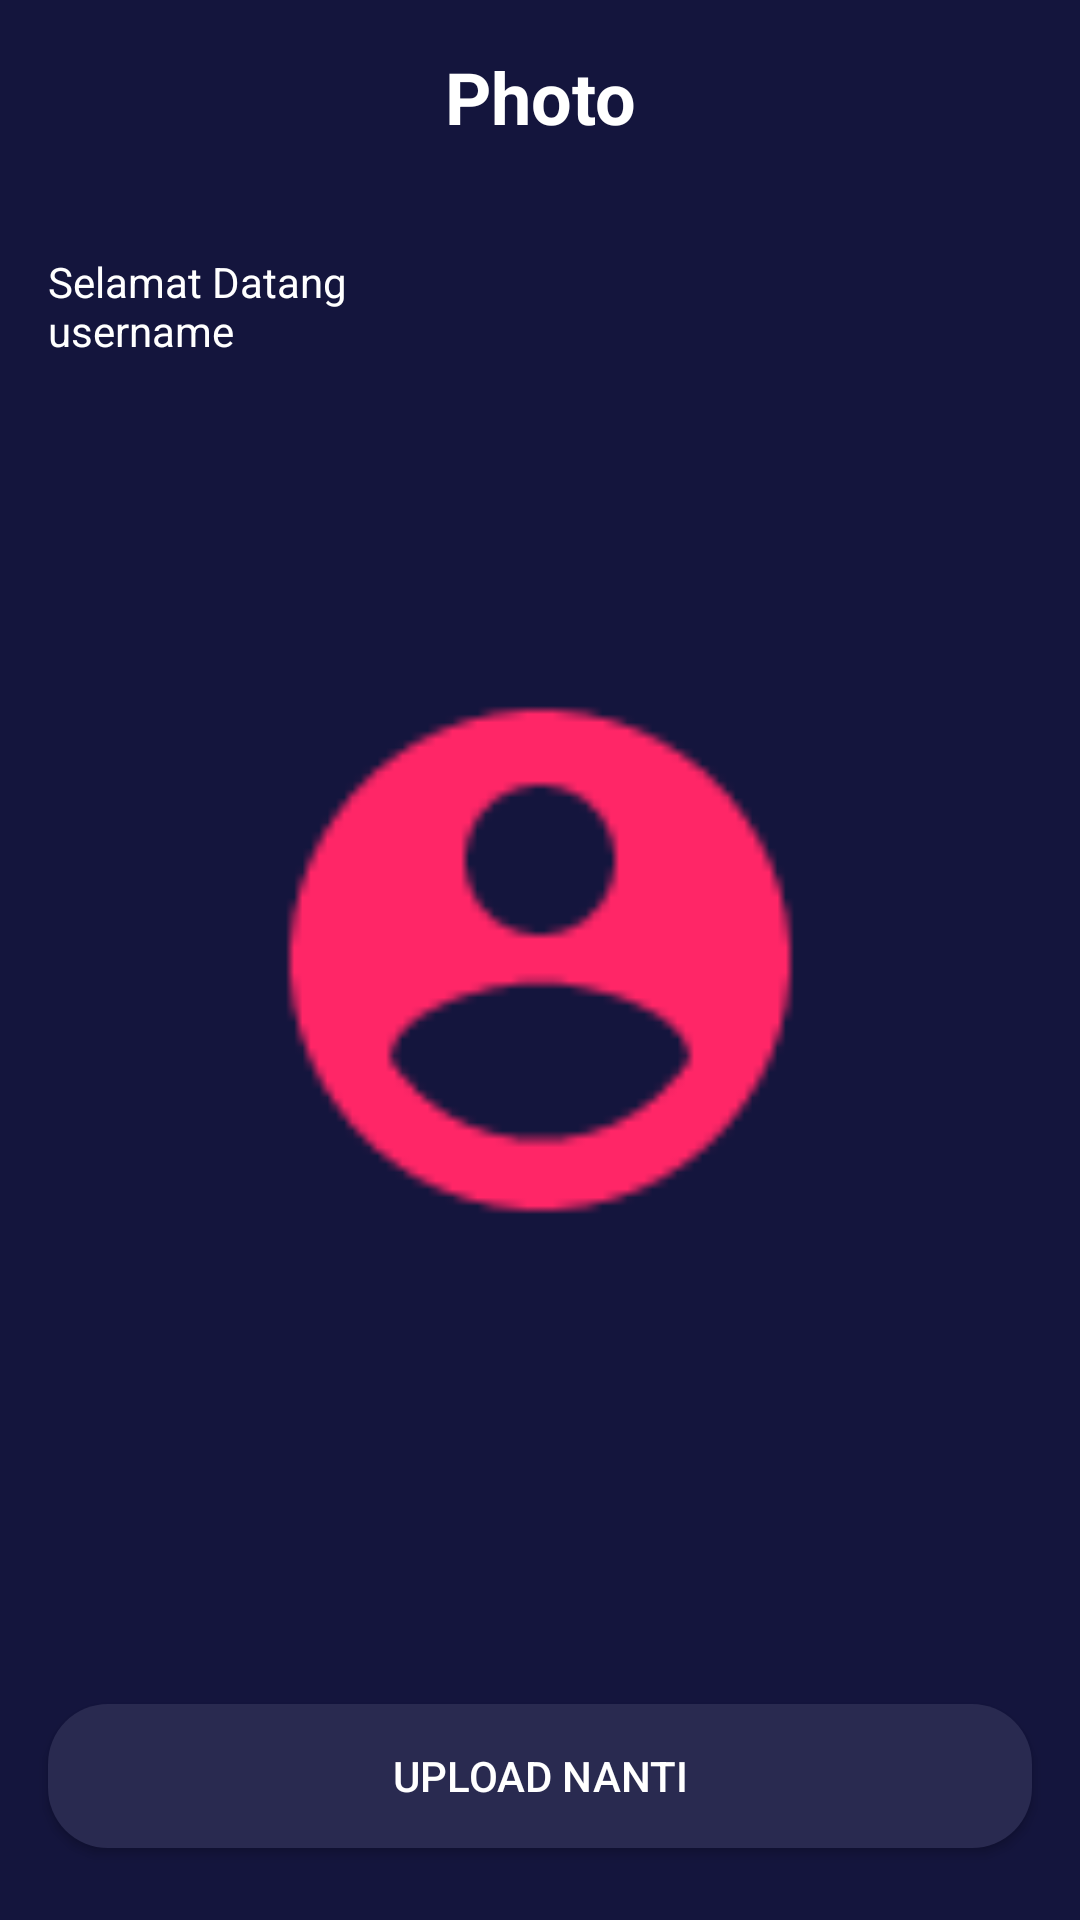

Reconstruct the res/layout file that produces this screen, plus the resources it refers to.
<!-- AndroidManifest.xml: application theme AppTheme.noActionBar -->
<!-- res/layout/activity_sign_up_photoscreen.xml -->
<?xml version="1.0" encoding="utf-8"?>
<androidx.constraintlayout.widget.ConstraintLayout xmlns:android="http://schemas.android.com/apk/res/android"
    xmlns:app="http://schemas.android.com/apk/res-auto"
    xmlns:tools="http://schemas.android.com/tools"
    android:layout_width="match_parent"
    android:layout_height="match_parent"
    android:background="@color/colorMidnightExpress"
    tools:context=".onboarding.OnboardingOneActivity">

    <Button
        android:id="@+id/btn_uploadLater"
        android:layout_width="0dp"
        android:layout_height="wrap_content"
        android:layout_marginStart="16dp"
        android:layout_marginEnd="16dp"
        android:layout_marginBottom="24dp"
        android:background="@drawable/shape_rectangle_darkshadeofblue"
        android:text="@string/upload_later"
        android:textColor="@color/colorWhite"
        app:layout_constraintBottom_toBottomOf="parent"
        app:layout_constraintEnd_toEndOf="parent"
        app:layout_constraintStart_toStartOf="parent" />

    <Button
        android:id="@+id/btn_save"
        android:layout_width="0dp"
        android:layout_height="wrap_content"
        android:layout_marginStart="16dp"
        android:layout_marginEnd="16dp"
        android:layout_marginBottom="16dp"
        android:background="@drawable/shape_rectangle_radicalred"
        android:text="@string/save_and_continue"
        android:textColor="@color/colorWhite"
        android:visibility="invisible"
        app:layout_constraintBottom_toTopOf="@+id/btn_uploadLater"
        app:layout_constraintEnd_toEndOf="parent"
        app:layout_constraintHorizontal_bias="0.0"
        app:layout_constraintStart_toStartOf="parent" />

    <TextView
        android:id="@+id/textView"
        android:layout_width="0dp"
        android:layout_height="wrap_content"
        android:layout_marginStart="16dp"
        android:layout_marginTop="16dp"
        android:layout_marginEnd="16dp"
        android:gravity="center"
        android:text="@string/photo"
        android:textColor="@color/colorWhite"
        android:textSize="24sp"
        android:textStyle="bold"
        app:layout_constraintEnd_toEndOf="parent"
        app:layout_constraintStart_toStartOf="parent"
        app:layout_constraintTop_toTopOf="parent" />

    <TextView
        android:id="@+id/tv_hello"
        android:layout_width="0dp"
        android:layout_height="wrap_content"
        android:layout_marginStart="16dp"
        android:layout_marginTop="36dp"
        android:layout_marginEnd="16dp"
        android:text="@string/welcome"
        android:textColor="@color/colorWhite"
        app:layout_constraintEnd_toEndOf="parent"
        app:layout_constraintStart_toStartOf="parent"
        app:layout_constraintTop_toBottomOf="@+id/textView" />

    <ImageView
        android:id="@+id/btn_back"
        android:layout_width="50dp"
        android:layout_height="50dp"
        android:layout_marginStart="16dp"
        android:layout_marginTop="16dp"
        app:layout_constraintStart_toStartOf="parent"
        app:layout_constraintTop_toTopOf="parent"
        app:srcCompat="@drawable/ic_baseline_arrow_white_24" />

    <ImageView
        android:id="@+id/img_Profile"
        android:layout_width="200dp"
        android:layout_height="200dp"
        app:layout_constraintBottom_toBottomOf="parent"
        app:layout_constraintEnd_toEndOf="parent"
        app:layout_constraintStart_toStartOf="parent"
        app:layout_constraintTop_toTopOf="parent"
        app:srcCompat="@drawable/user_pic" />

    <ImageView
        android:id="@+id/img_Upload"
        android:layout_width="50dp"
        android:layout_height="50dp"
        app:layout_constraintBottom_toBottomOf="@+id/img_Profile"
        app:layout_constraintEnd_toEndOf="@+id/img_Profile"
        app:srcCompat="@drawable/ic_btn_upload_pict" />

</androidx.constraintlayout.widget.ConstraintLayout>
<!-- resources referenced by this layout -->
<resources>
  <color name="colorMidnightExpress">#14153D</color>
  <color name="colorWhite">#FFFFFF</color>
  <!-- drawable shape_rectangle_darkshadeofblue (drawable) -->
  <?xml version="1.0" encoding="utf-8"?>
  <shape xmlns:android="http://schemas.android.com/apk/res/android"
      android:shape="rectangle">
      <solid android:color="@color/colorDarkShadeOfBlue"/>
      <corners android:radius="20dp"/>
  </shape>
  <!-- drawable shape_rectangle_radicalred (drawable) -->
  <?xml version="1.0" encoding="utf-8"?>
  <shape xmlns:android="http://schemas.android.com/apk/res/android"
      android:shape="rectangle">
      <solid android:color="@color/colorRadicalRed"/>
      <corners android:radius="20dp"/>
  </shape>
  <!-- drawable user_pic: png bitmap (drawable, 1772 bytes) -->
  <string name="photo">Photo</string>
  <string name="save_and_continue">Simpan dan Lanjutan</string>
  <string name="upload_later">Upload Nanti</string>
  <string name="welcome">Selamat Datang\nusername</string>
  <style name="AppTheme.noActionBar" parent="Theme.AppCompat.Light.NoActionBar" />
  <color name="colorDarkShadeOfBlue">#292A50</color>
  <color name="colorRadicalRed">#FF2667</color>
</resources>
